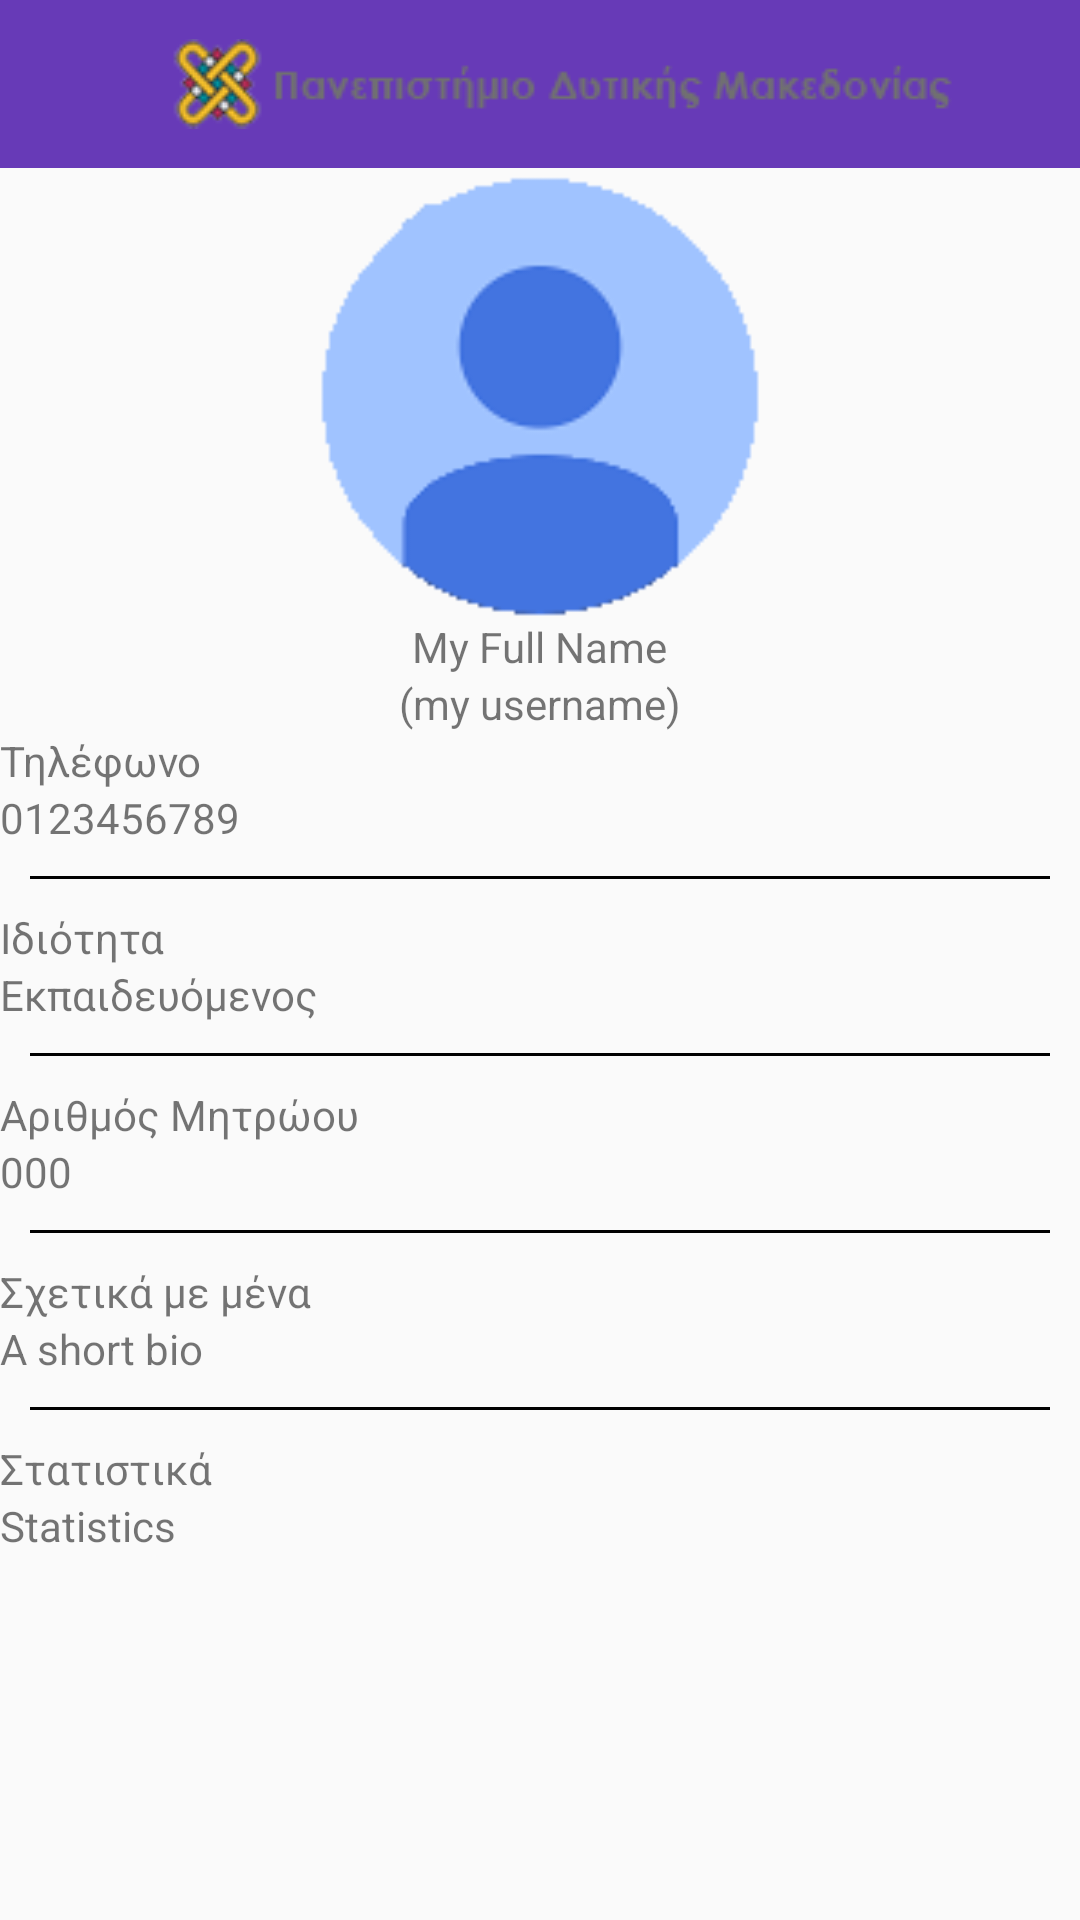

This screen was rendered from an Android layout file. Write that file and the resources it references.
<!-- AndroidManifest.xml: application theme AppTheme -->
<!-- res/layout/fragment_profile.xml -->
<?xml version="1.0" encoding="utf-8"?>
<LinearLayout
    xmlns:android="http://schemas.android.com/apk/res/android"
    xmlns:app="http://schemas.android.com/apk/res-auto"
    android:orientation="vertical"
    android:layout_width="match_parent"
    android:layout_height="match_parent">

    <include layout="@layout/app_bar" />

    <ScrollView
        android:id="@+id/scrollView"
        android:layout_width="match_parent"
        android:layout_height="match_parent">

        <LinearLayout
            android:orientation="vertical"
            android:layout_width="match_parent"
            android:layout_height="match_parent">

            <ImageView
                android:id="@+id/myprofileimage"
                android:layout_width="match_parent"
                android:layout_height="150dp"
                android:src="@drawable/default_profpic" />

            <RelativeLayout
                android:layout_width="match_parent"
                android:layout_height="wrap_content">

                <TextView
                    android:id="@+id/myfullname_prof"
                    android:layout_width="wrap_content"
                    android:layout_height="wrap_content"
                    android:text="My Full Name"
                    android:layout_centerHorizontal="true" />

                <TextView
                    android:id="@+id/myusername_prof"
                    android:layout_width="wrap_content"
                    android:layout_height="wrap_content"
                    android:text="(my username)"
                    android:layout_below="@+id/myfullname_prof"
                    android:layout_centerHorizontal="true" />

            </RelativeLayout>

            <LinearLayout
                android:orientation="vertical"
                android:layout_width="match_parent"
                android:layout_height="match_parent">

                <TextView
                    android:layout_width="wrap_content"
                    android:layout_height="wrap_content"
                    android:text="Τηλέφωνο" />

                <TextView
                    android:id="@+id/mytel_prof"
                    android:layout_width="wrap_content"
                    android:layout_height="wrap_content"
                    android:text="0123456789" />

                <View
                    android:background="#000000"
                    android:layout_width="wrap_content"
                    android:layout_height="1dp"
                    android:layout_margin="10dp" />

                <TextView
                    android:layout_width="wrap_content"
                    android:layout_height="wrap_content"
                    android:text="Ιδιότητα" />

                <TextView
                    android:id="@+id/myidiotita_prof"
                    android:layout_width="wrap_content"
                    android:layout_height="wrap_content"
                    android:text="Εκπαιδευόμενος" />

                <View
                    android:background="#000000"
                    android:layout_width="wrap_content"
                    android:layout_height="1dp"
                    android:layout_margin="10dp" />

                <TextView
                    android:layout_width="wrap_content"
                    android:layout_height="wrap_content"
                    android:text="Αριθμός Μητρώου" />

                <TextView
                    android:id="@+id/myaem_prof"
                    android:layout_width="wrap_content"
                    android:layout_height="wrap_content"
                    android:text="000" />

                <View
                    android:background="#000000"
                    android:layout_width="wrap_content"
                    android:layout_height="1dp"
                    android:layout_margin="10dp" />

                <TextView
                    android:layout_width="wrap_content"
                    android:layout_height="wrap_content"
                    android:text="Σχετικά με μένα" />

                <TextView
                    android:id="@+id/myabout_prof"
                    android:layout_width="wrap_content"
                    android:layout_height="wrap_content"
                    android:text="A short bio" />

                <View
                    android:background="#000000"
                    android:layout_width="wrap_content"
                    android:layout_height="1dp"
                    android:layout_margin="10dp" />

                <TextView
                    android:layout_width="wrap_content"
                    android:layout_height="wrap_content"
                    android:text="Στατιστικά" />

                <TextView
                    android:id="@+id/mystatistika_prof"
                    android:layout_width="wrap_content"
                    android:layout_height="wrap_content"
                    android:text="Statistics" />
            </LinearLayout>
        </LinearLayout>
    </ScrollView>
</LinearLayout>
<!-- res/layout/app_bar.xml (included above) -->
<?xml version="1.0" encoding="utf-8"?>
<android.support.v7.widget.Toolbar
    xmlns:android="http://schemas.android.com/apk/res/android"
    android:id="@+id/toolbar"
    android:background="@color/primaryColor"
    android:layout_width="match_parent"
    android:layout_height="wrap_content">

    <RelativeLayout
        android:layout_width="match_parent"
        android:layout_height="match_parent">
        <ImageView
            android:layout_width="wrap_content"
            android:layout_height="wrap_content"
            android:src="@drawable/uowm_with_text"
            android:layout_centerInParent="true" />
    </RelativeLayout>
</android.support.v7.widget.Toolbar>
<!-- resources referenced by this layout -->
<resources>
  <color name="primaryColor">#673ab7</color>
  <!-- drawable default_profpic: png bitmap (drawable, 1842 bytes) -->
  <!-- drawable uowm_with_text: png bitmap (drawable, 4626 bytes) -->
  <style name="AppTheme" parent="Theme.AppCompat.Light.NoActionBar">
          
          <item name="colorPrimary">@color/primaryColor</item>
          <item name="colorPrimaryDark">@color/primaryDark</item>
          <item name="colorAccent">@color/accentColor</item>
      </style>
  <color name="primaryDark">#512da8</color>
  <color name="accentColor">#536dfe</color>
</resources>
